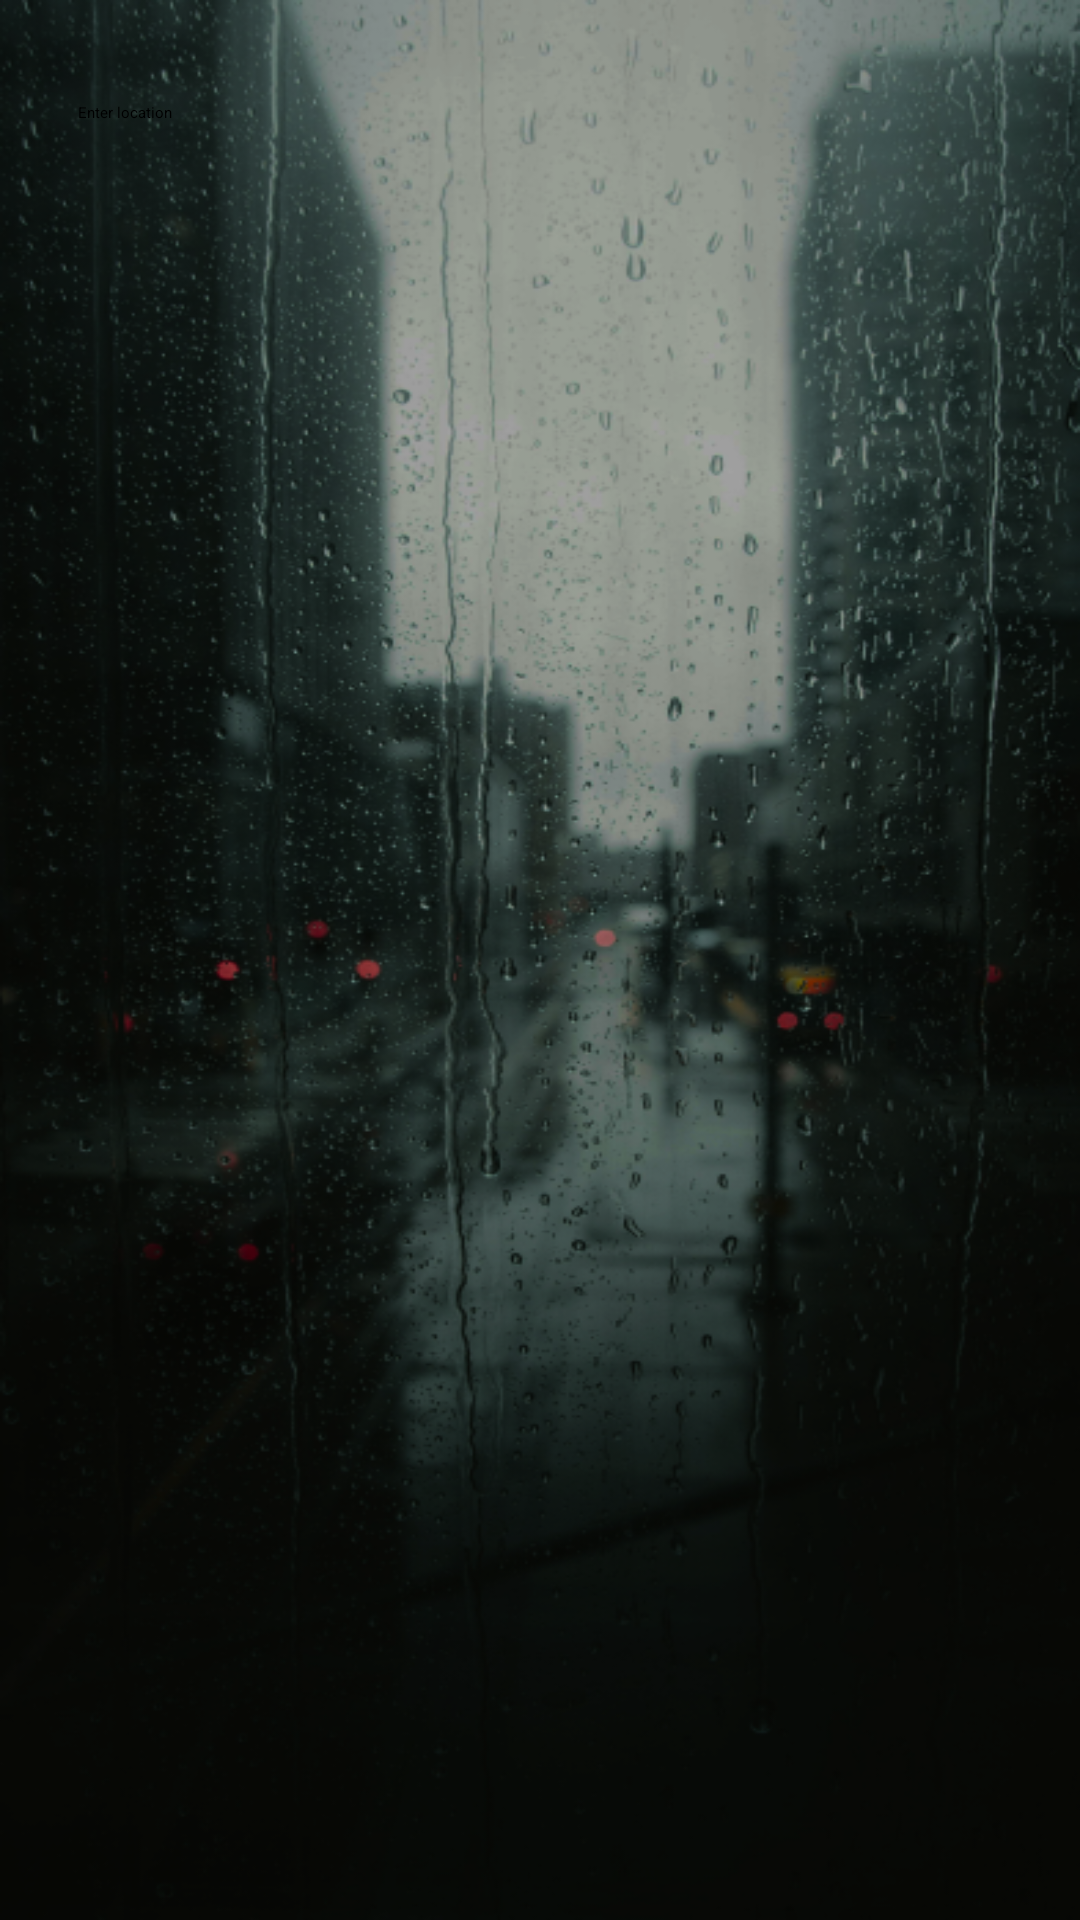

The Android layout XML behind this screen, and the referenced resources:
<!-- AndroidManifest.xml: activity theme Theme.Weather -->
<!-- res/layout/fragment_search.xml -->
<?xml version="1.0" encoding="utf-8"?>
<layout xmlns:android="http://schemas.android.com/apk/res/android">

    <RelativeLayout
        android:layout_width="match_parent"
        android:layout_height="match_parent"
        android:background="@drawable/background_rain"
        android:clickable="true"
        android:focusable="true">

        <EditText
            android:id="@+id/search_input"
            android:layout_width="match_parent"
            android:layout_height="wrap_content"
            android:layout_alignParentTop="true"
            android:layout_marginHorizontal="@dimen/_16dp"
            android:layout_marginTop="24dp"
            android:hint="Enter location"
            android:inputType="text"
            android:maxLines="1"
            android:padding="10dp" />
    </RelativeLayout>
</layout>
<!-- resources referenced by this layout -->
<resources>
  <dimen name="_16dp">16dp</dimen>
  <!-- drawable background_rain: png bitmap (drawable-nodpi, 413290 bytes) -->
</resources>
